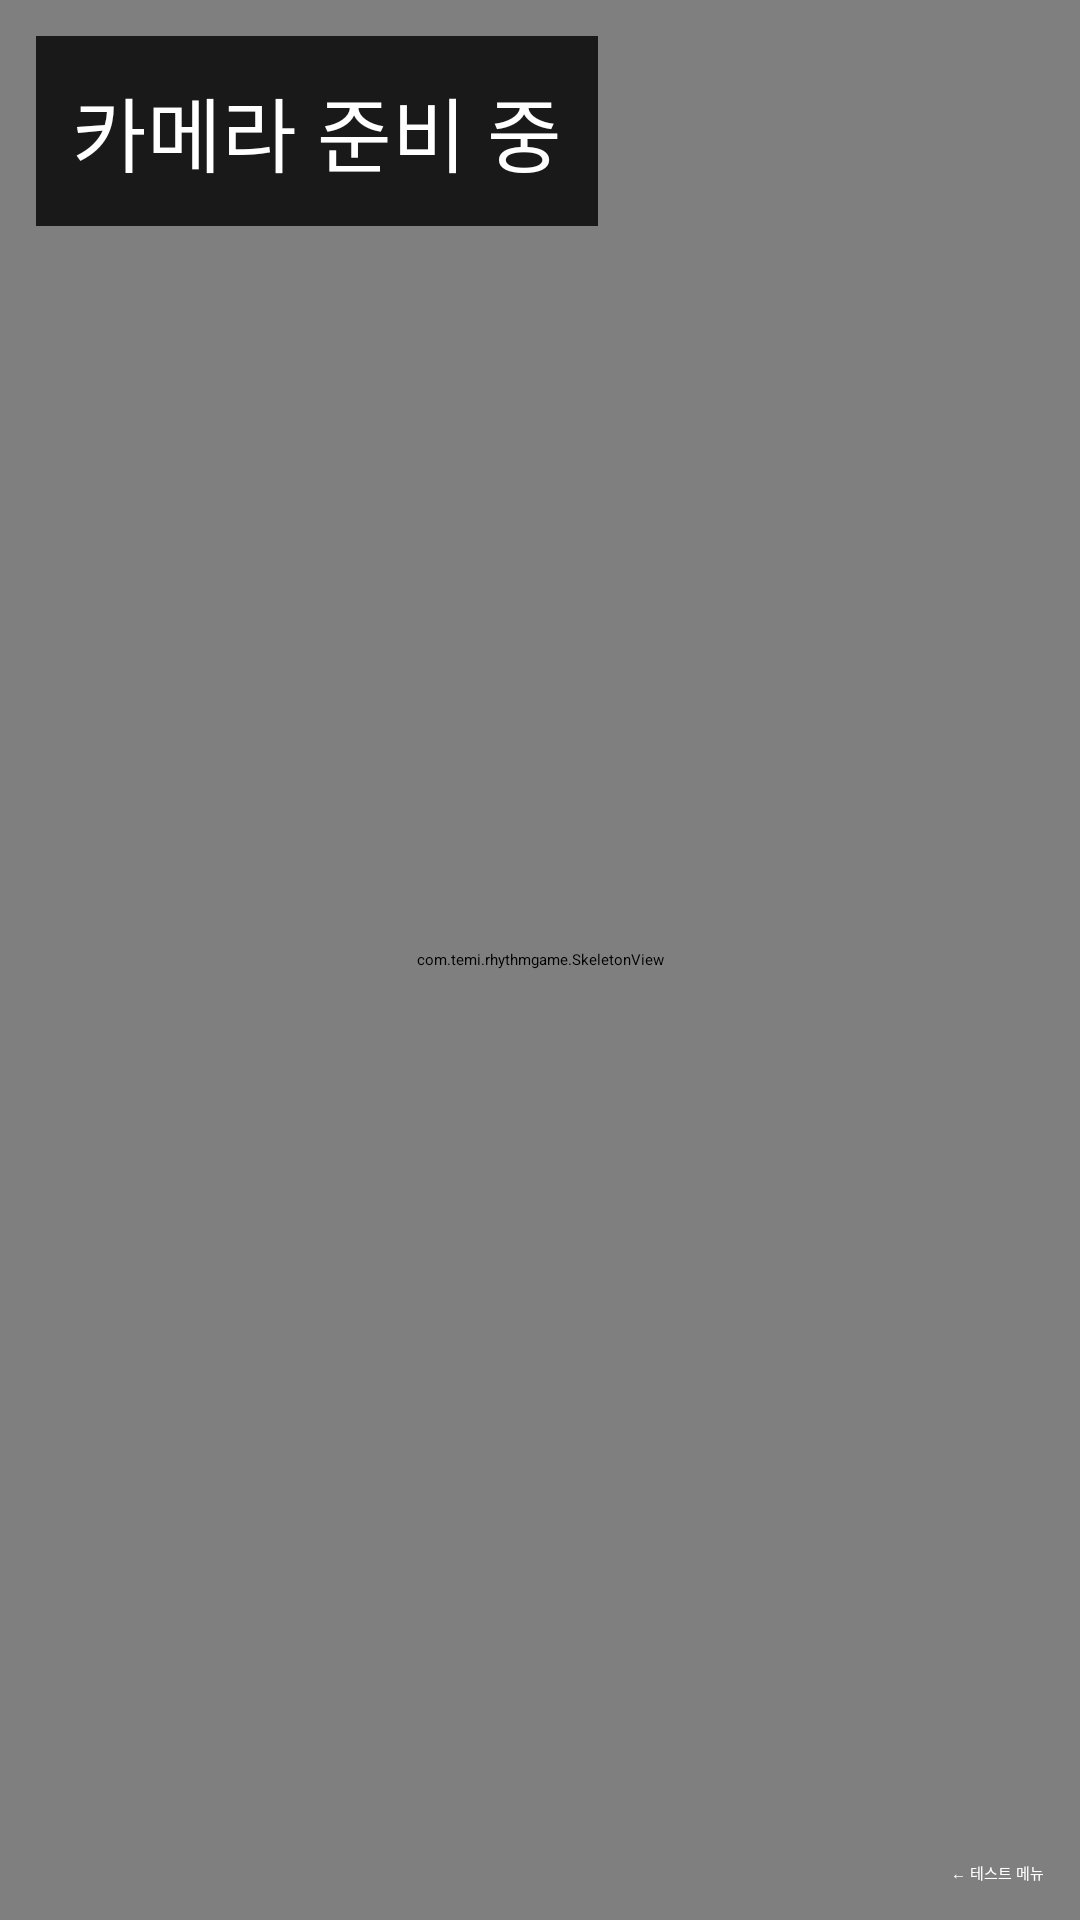

This screen was rendered from an Android layout file. Write that file and the resources it references.
<!-- AndroidManifest.xml: application theme Theme.TemiRhythmGame -->
<!-- res/layout/activity_test_camera.xml -->
<?xml version="1.0" encoding="utf-8"?>
<FrameLayout xmlns:android="http://schemas.android.com/apk/res/android"
    xmlns:app="http://schemas.android.com/apk/res-auto"
    android:layout_width="match_parent"
    android:layout_height="match_parent"
    android:background="#000000">

    <androidx.camera.view.PreviewView
        android:id="@+id/testPreview"
        android:layout_width="match_parent"
        android:layout_height="match_parent"
        app:scaleType="fillCenter" />

    <com.temi.rhythmgame.SkeletonView
        android:id="@+id/testSkeleton"
        android:layout_width="match_parent"
        android:layout_height="match_parent" />

    <TextView
        android:id="@+id/testStatus"
        android:layout_width="wrap_content"
        android:layout_height="wrap_content"
        android:layout_gravity="top|start"
        android:layout_margin="12dp"
        android:background="#CC000000"
        android:padding="12dp"
        android:text="카메라 준비 중"
        android:textColor="#FFFFFF"
        android:textSize="27sp" />

    <TextView
        android:id="@+id/fallStatusLegend"
        android:layout_width="wrap_content"
        android:layout_height="wrap_content"
        android:layout_gravity="bottom|start"
        android:layout_margin="12dp"
        android:background="#CC161824"
        android:padding="10dp"
        android:text="NORMAL: 정상\nFALL_SUSPECTED: 낙상 의심\nFALL_CONFIRMED: 낙상 확정\nRECOVERED: 회복\nUNKNOWN: 자세 인식 불가"
        android:textColor="#FFFFFF"
        android:textSize="16sp"
        android:visibility="gone" />

    <Button
        android:id="@+id/markFallTime"
        android:layout_width="wrap_content"
        android:layout_height="wrap_content"
        android:layout_gravity="top|end"
        android:layout_margin="12dp"
        android:text="낙상 시점 표시 (T0)"
        android:visibility="gone" />

    <Button
        android:id="@+id/testBack"
        android:layout_width="wrap_content"
        android:layout_height="wrap_content"
        android:layout_gravity="bottom|end"
        android:layout_margin="12dp"
        android:text="← 테스트 메뉴"
        android:textColor="#FFFFFF"
        android:backgroundTint="#CC161824"
        app:strokeWidth="3dp"
        app:strokeColor="#4DFFFFFF"
        app:cornerRadius="24dp" />
</FrameLayout>
<!-- resources referenced by this layout -->
<resources>

</resources>
